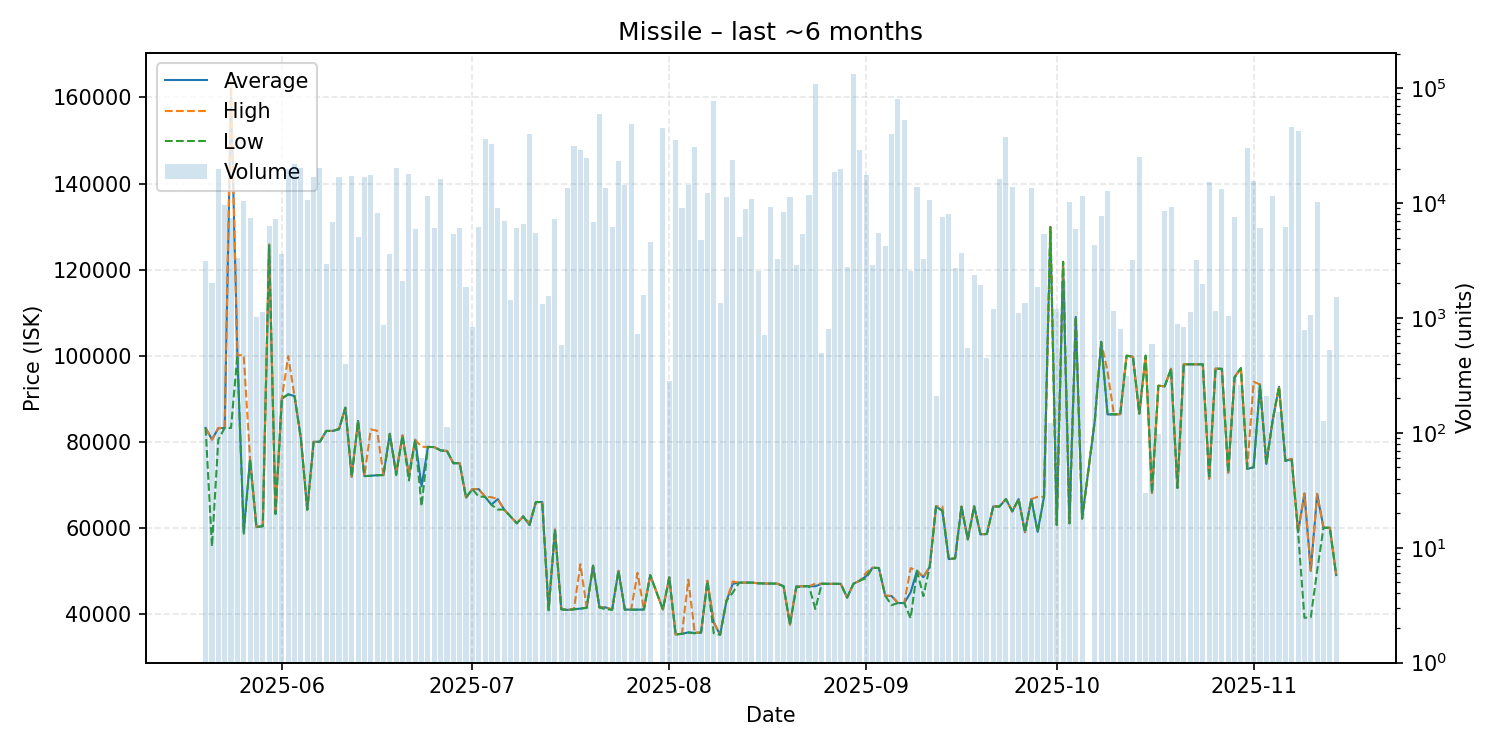

Values plotted in this chart, from the file beside it:
date, average, highest, lowest, order_count, volume
2025-05-20, 83190, 83190, 83190, 5, 3104
2025-05-21, 80490, 80490, 55650, 4, 1998
2025-05-22, 83120, 83180, 80500, 19, 19894
2025-05-23, 83190, 83190, 83190, 14, 9643
2025-05-24, 160000, 163900, 83190, 6, 7424
2025-05-25, 100100, 100100, 100100, 8, 3303
2025-05-26, 59020, 100100, 58620, 27, 10527
2025-05-27, 75950, 75990, 75850, 14, 7431
2025-05-28, 60170, 60250, 60100, 3, 1011
2025-05-29, 60370, 60370, 60370, 3, 1118
2025-05-30, 125800, 125800, 125800, 7, 6304
2025-05-31, 63220, 63220, 63220, 10, 7231
2025-06-01, 90000, 90000, 90000, 4, 3607
2025-06-02, 91020, 99900, 91000, 19, 19756
2025-06-03, 90600, 90600, 90600, 17, 21866
2025-06-04, 80770, 80770, 80770, 16, 20184
2025-06-05, 64200, 64200, 64200, 11, 10578
2025-06-06, 79960, 79970, 79930, 27, 16926
2025-06-07, 80000, 80000, 80000, 21, 20296
2025-06-08, 82500, 82500, 82500, 7, 2970
2025-06-09, 82500, 82500, 82500, 15, 6908
2025-06-10, 82900, 83000, 82900, 15, 16902
2025-06-11, 87900, 87900, 87900, 2, 400
2025-06-12, 71850, 71860, 71830, 12, 17108
2025-06-13, 84840, 84840, 84840, 8, 5023
2025-06-14, 72000, 72000, 72000, 11, 16927
2025-06-15, 72080, 82860, 72070, 13, 17730
2025-06-16, 72210, 82550, 72200, 13, 8268
2025-06-17, 72240, 72240, 72240, 6, 862
2025-06-18, 81830, 81830, 81830, 6, 3620
2025-06-19, 72510, 73000, 72220, 22, 20277
2025-06-20, 81440, 81440, 81440, 5, 2114
2025-06-21, 72350, 72350, 71000, 22, 17794
2025-06-22, 80440, 80440, 80440, 4, 6000
2025-06-23, 69613, 78820, 65010, 2, 60
2025-06-24, 78790, 78790, 78790, 7, 11468
2025-06-25, 78740, 78740, 78740, 8, 6073
2025-06-26, 77970, 77970, 77970, 10, 16183
2025-06-27, 77850, 77850, 77850, 5, 113
2025-06-28, 75000, 75000, 75000, 9, 5373
2025-06-29, 75000, 75000, 75000, 7, 6046
2025-06-30, 67020, 67020, 67010, 8, 1855
2025-07-01, 68980, 68980, 68980, 5, 831
2025-07-02, 68970, 68990, 67240, 11, 6251
2025-07-03, 67180, 67180, 67180, 16, 36189
2025-07-04, 65370, 67100, 65350, 13, 32595
2025-07-05, 66660, 66670, 64220, 14, 9107
2025-07-06, 64230, 64230, 64230, 5, 7053
2025-07-07, 62630, 62630, 62630, 3, 1432
2025-07-08, 61030, 61030, 61030, 4, 6109
2025-07-09, 62630, 62630, 62630, 13, 6616
2025-07-10, 60650, 61030, 60640, 23, 39848
2025-07-11, 65970, 65970, 65970, 7, 5464
2025-07-12, 65970, 65970, 65970, 8, 1333
2025-07-13, 40840, 40840, 40840, 4, 1562
2025-07-14, 59570, 59570, 59560, 9, 7280
2025-07-15, 41050, 41050, 41050, 2, 576
2025-07-16, 40900, 40900, 40900, 9, 13594
2025-07-17, 41050, 41100, 41040, 16, 31132
2025-07-18, 41200, 51520, 41200, 15, 29018
... 117 more rows
